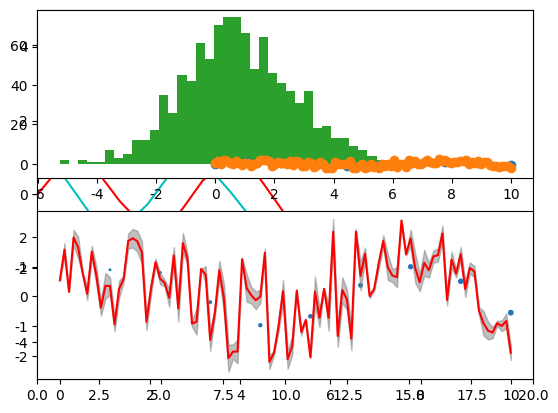

Write the Python code that produced this figure. (Note: this script raises an exception after producing the figure.)

# -*- coding: utf-8 -*
# 导入matplotlit库并保存图片
#添加后可以在matplotile中显示中文
from pylab import *
mpl.rcParams['font.sans-serif'] = ['SimHei']

class name():
    """
    ok
    """
    def name():
        """
        在此写注释会被显示
        """     
        pass

    
from  matplotlib import pyplot as plt
import numpy as np 
x=np.linspace(0,10,10)
fig=plt.figure()
ax=plt.axes()
ax.plot(x,np.sin(x),'r')
ax.plot(x,np.cos(x),color='c')
plt.xlim(0,20)
plt.ylim(-5,5)
plt.show()
a=name()
a.name

# 绘制散点图
# 使用plt.plot绘制
plt.subplot(2,1,1)
plt.plot(x,np.sin(x),'-o')
# 对于plt.scatter其对于subplot的优势在于其可以对每个离散点进行操作，但是这也意味浪费大量的内存
plt.subplot(2,1,2)
plt.scatter(x,np.sin(x),s=x)
plt.show()

# 基本误差线表示
# 离散误差线
plt.subplot(2,1,1)
x1=np.linspace(0,10,100)
y1=np.sin(x1)+np.random.randn(100)
err=np.random.rand(100)
plt.errorbar(x1,y1,yerr=err,fmt='o',ecolor='r')#可以调节各点的误差值长度但是对于绘图格式不能修改
# 连续误差线,使用fill_bewteen来实现连续误差区间
modal=lambda x2:x2*np.sin(x2)
xdata=np.array([1,3,5,7,9])
ydata=modal(xdata)
plt.subplot(2,1,2)
plt.plot(x1,y1,'-r')
plt.fill_between(x1,y1-err/2,y1+err/2,color="gray",alpha=0.5)
plt.show()

# 对于频率直方图
# 对于一维问题
plt.subplot(2,1,1)
data1=np.random.normal(0.8,1.8,1000)
data2=np.random.normal(1,2,1000)
data3=np.random.normal(1.8,2.8,1000)
kwarge=dict(bins=40,normed=True,alpha=0.5,histtype='stepfilled')
plt.hist(data1,**kwarge)#使用normed可以实现标准化
plt.hist(data2,**kwarge)
plt.hist(data3,**kwarge)
plt.title("频率直方图",)
# 对于二维数据直方图
mean=[0,0]
cov=[[1,1],[1,2]]
[x,y]=np.random.multivariate_normal(mean,cov,1000).T
plt.subplot(2,1,2)
plt.hist2d(x,y,bins=40,cmap='Blues')#对于二维平面图使用cmap确定颜色
cb=plt.colorbar()#对于二维问题其中颜色的参数使用colorbar进行表示，同时实例化后可以对其各部操作
cb.set_label('count in bar')
plt.show()


